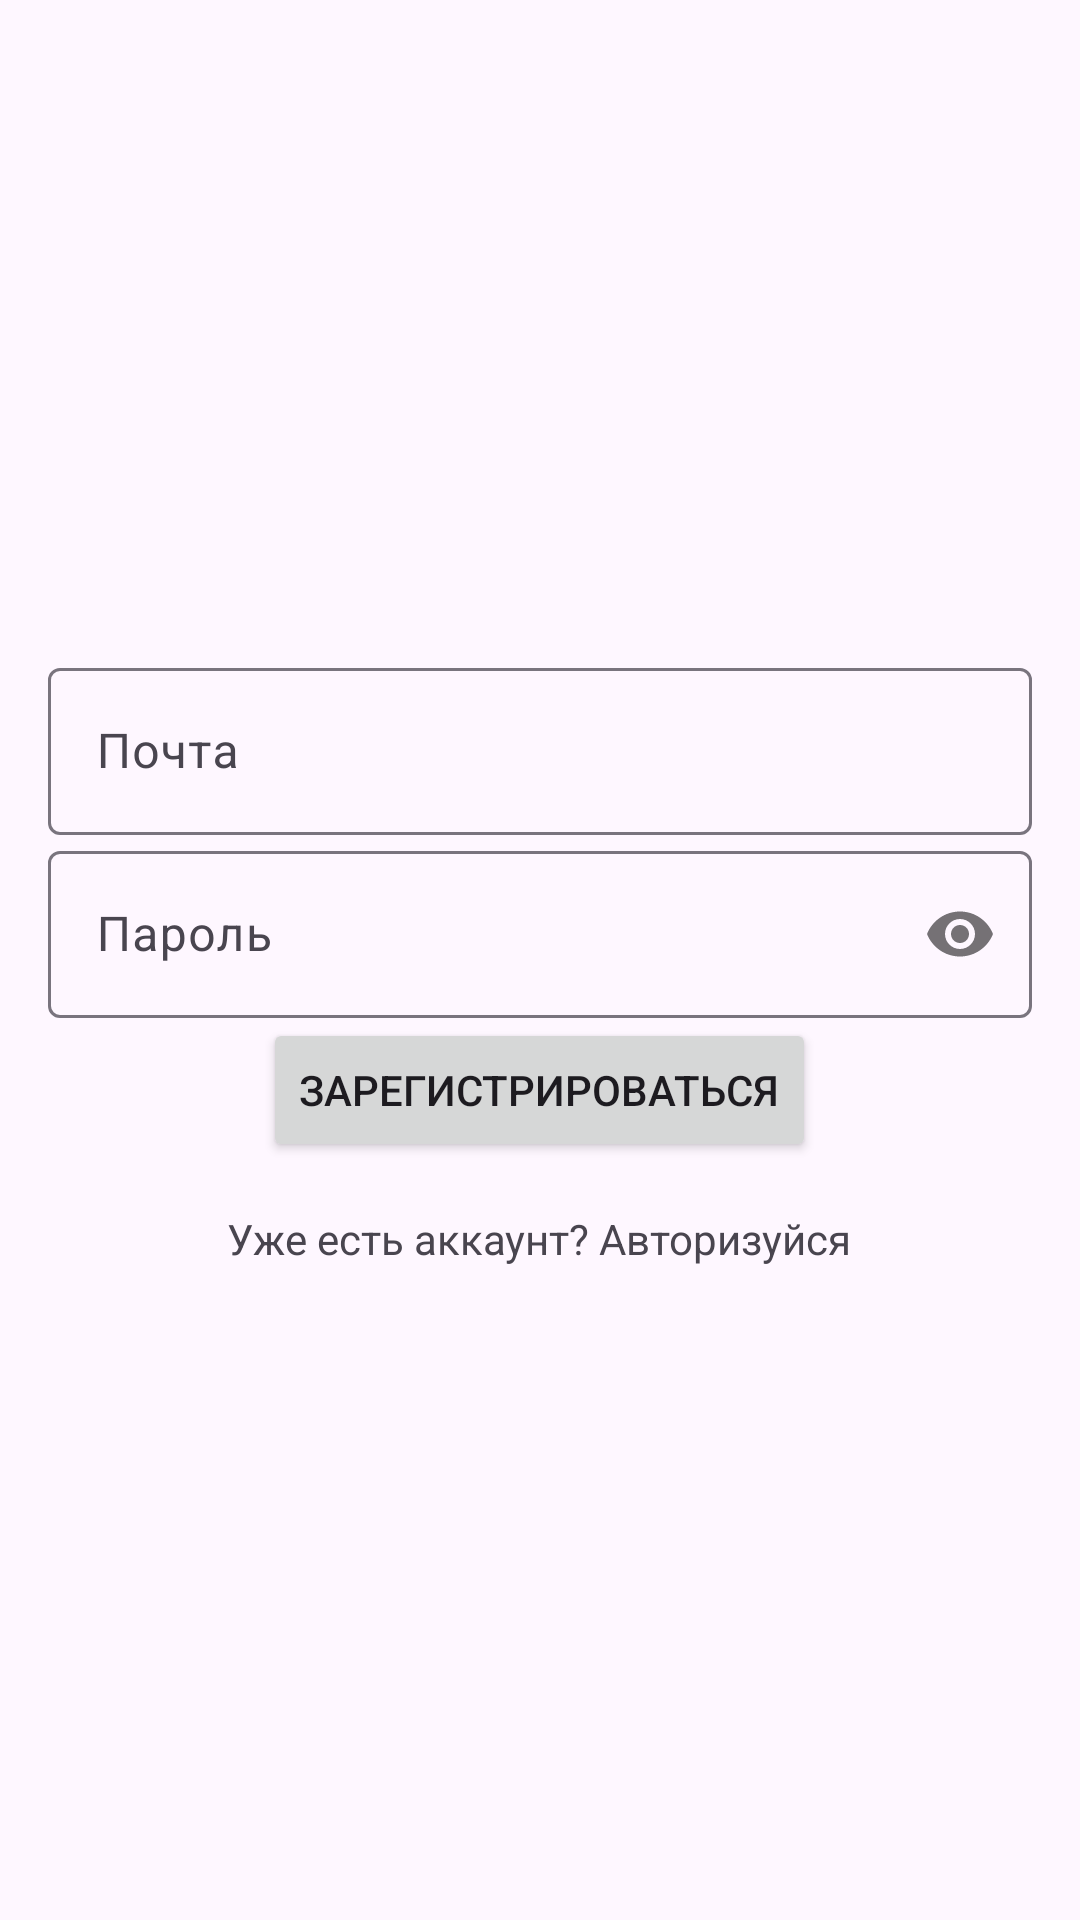

Android layout source for this screen:
<!-- AndroidManifest.xml: application theme Theme.Fitnessapp -->
<!-- res/layout/activity_register.xml -->
<?xml version="1.0" encoding="utf-8"?>
<LinearLayout xmlns:android="http://schemas.android.com/apk/res/android"
    xmlns:app="http://schemas.android.com/apk/res-auto"
    xmlns:tools="http://schemas.android.com/tools"
    android:layout_width="match_parent"
    android:layout_height="match_parent"
    android:orientation="vertical"
    android:gravity="center"
    android:padding="16dp">

    <com.google.android.material.textfield.TextInputLayout
        android:id="@+id/register_email_layout"
        android:layout_width="match_parent"
        android:layout_height="wrap_content"
        android:hint="Почта">

        <com.google.android.material.textfield.TextInputEditText
            android:id="@+id/register_email_edit_text"
            android:layout_width="match_parent"
            android:layout_height="wrap_content"
            android:inputType="textEmailAddress"/>

    </com.google.android.material.textfield.TextInputLayout>

    <com.google.android.material.textfield.TextInputLayout
        android:id="@+id/register_password_layout"
        android:layout_width="match_parent"
        android:layout_height="wrap_content"
        android:hint="Пароль"
        app:passwordToggleEnabled="true">

        <com.google.android.material.textfield.TextInputEditText
            android:id="@+id/register_password_edit_text"
            android:layout_width="match_parent"
            android:layout_height="wrap_content"
            android:inputType="textPassword"/>

    </com.google.android.material.textfield.TextInputLayout>

    <Button
        android:id="@+id/register_button"
        android:layout_width="wrap_content"
        android:layout_height="wrap_content"
        android:text="Зарегистрироваться"/>

    <TextView
        android:id="@+id/login_link"
        android:layout_width="wrap_content"
        android:layout_height="wrap_content"
        android:text="Уже есть аккаунт? Авторизуйся"
        android:layout_marginTop="16dp"/>

</LinearLayout>
<!-- resources referenced by this layout -->
<resources>
  <style name="Theme.Fitnessapp" parent="Theme.Material3.DayNight">
          
          <item name="colorPrimary">@color/primary_color</item>
          <item name="colorPrimaryVariant">@color/primary_color</item>
          <item name="colorOnPrimary">@color/white</item>
          <item name="colorSecondary">@color/secondary_color</item>
          <item name="colorSecondaryVariant">@color/secondary_color</item>
          <item name="colorOnSecondary">@color/white</item>
          <item name="colorAccent">@color/accent_color</item> 
      </style>
  <color name="primary_color">#333333</color>
  <color name="white">#FFFFFF</color>
  <color name="secondary_color">#ff9a2e</color>
  <color name="accent_color">#2e93ff</color>
</resources>
